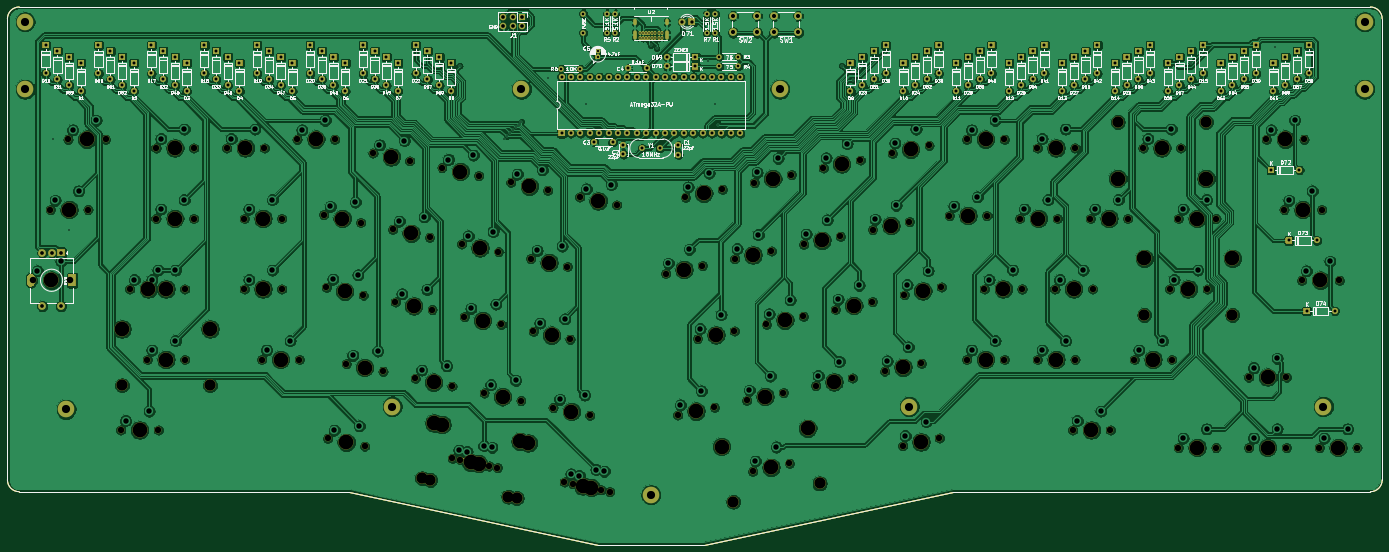
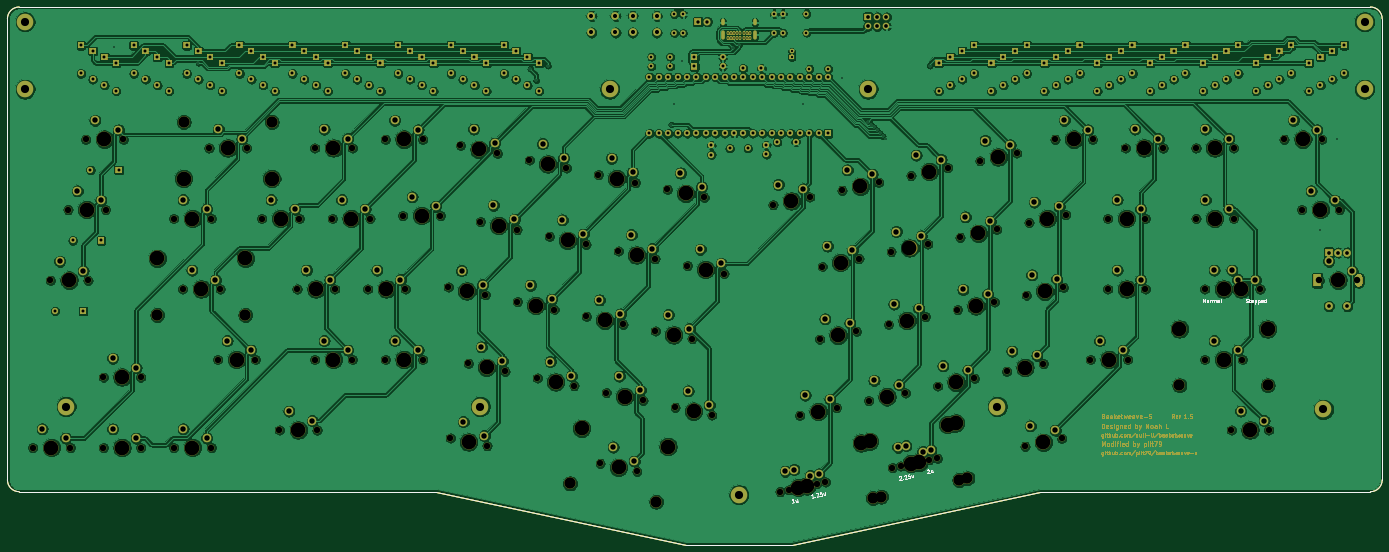
Circuit board: 10 layer files. Board 371.5 x 145.3 mm.
- bottom_copper: basketweave-B_Cu.gbr (1046854 bytes)
- bottom_mask: basketweave-B_Mask.gbr (135912 bytes)
- paste: basketweave-B_Paste.gbr (1275 bytes)
- bottom_silk: basketweave-B_SilkS.gbr (8863 bytes)
- outline: basketweave-Edge_Cuts.gbr (1248 bytes)
- top_copper: basketweave-F_Cu.gbr (1182592 bytes)
- top_mask: basketweave-F_Mask.gbr (64510 bytes)
- paste: basketweave-F_Paste.gbr (1275 bytes)
- top_silk: basketweave-F_SilkS.gbr (146151 bytes)
- drill: basketweave.drl (11399 bytes)

=== bottom_copper: basketweave-B_Cu.gbr (1046854 bytes, source omitted) ===
=== bottom_mask: basketweave-B_Mask.gbr (135912 bytes, source omitted) ===
=== paste: basketweave-B_Paste.gbr ===
%TF.GenerationSoftware,KiCad,Pcbnew,5.1.7-a382d34a8~88~ubuntu20.04.1*%
%TF.CreationDate,2021-02-22T02:05:46+01:00*%
%TF.ProjectId,basketweave,6261736b-6574-4776-9561-76652e6b6963,rev?*%
%TF.SameCoordinates,Original*%
%TF.FileFunction,Paste,Bot*%
%TF.FilePolarity,Positive*%
%FSLAX46Y46*%
G04 Gerber Fmt 4.6, Leading zero omitted, Abs format (unit mm)*
G04 Created by KiCad (PCBNEW 5.1.7-a382d34a8~88~ubuntu20.04.1) date 2021-02-22 02:05:46*
%MOMM*%
%LPD*%
G01*
G04 APERTURE LIST*
%TA.AperFunction,Profile*%
%ADD10C,0.050000*%
%TD*%
G04 APERTURE END LIST*
D10*
X25400000Y-83343750D02*
G75*
G02*
X28575000Y-80168750I3175000J0D01*
G01*
X184943750Y-225425000D02*
X213518750Y-225425000D01*
X28575000Y-211137500D02*
G75*
G02*
X25400000Y-207962500I0J3175000D01*
G01*
X396875000Y-207962500D02*
G75*
G02*
X393700000Y-211137500I-3175000J0D01*
G01*
X393700000Y-80168750D02*
G75*
G02*
X396875000Y-83343750I0J-3175000D01*
G01*
X280987500Y-211137500D02*
X213518750Y-225425000D01*
X393700000Y-211137500D02*
X280987500Y-211137500D01*
X117824250Y-211137500D02*
X184943750Y-225425000D01*
X28575000Y-211137500D02*
X117824250Y-211137500D01*
X396875000Y-83343750D02*
X396875000Y-207962500D01*
X28575000Y-80168750D02*
X393700000Y-80168750D01*
X25400000Y-83343750D02*
X25400000Y-207962500D01*
M02*

=== bottom_silk: basketweave-B_SilkS.gbr (8863 bytes, source omitted) ===
=== outline: basketweave-Edge_Cuts.gbr ===
%TF.GenerationSoftware,KiCad,Pcbnew,5.1.7-a382d34a8~88~ubuntu20.04.1*%
%TF.CreationDate,2021-02-22T02:05:46+01:00*%
%TF.ProjectId,basketweave,6261736b-6574-4776-9561-76652e6b6963,rev?*%
%TF.SameCoordinates,Original*%
%TF.FileFunction,Profile,NP*%
%FSLAX46Y46*%
G04 Gerber Fmt 4.6, Leading zero omitted, Abs format (unit mm)*
G04 Created by KiCad (PCBNEW 5.1.7-a382d34a8~88~ubuntu20.04.1) date 2021-02-22 02:05:46*
%MOMM*%
%LPD*%
G01*
G04 APERTURE LIST*
%TA.AperFunction,Profile*%
%ADD10C,0.050000*%
%TD*%
G04 APERTURE END LIST*
D10*
X25400000Y-83343750D02*
G75*
G02*
X28575000Y-80168750I3175000J0D01*
G01*
X184943750Y-225425000D02*
X213518750Y-225425000D01*
X28575000Y-211137500D02*
G75*
G02*
X25400000Y-207962500I0J3175000D01*
G01*
X396875000Y-207962500D02*
G75*
G02*
X393700000Y-211137500I-3175000J0D01*
G01*
X393700000Y-80168750D02*
G75*
G02*
X396875000Y-83343750I0J-3175000D01*
G01*
X280987500Y-211137500D02*
X213518750Y-225425000D01*
X393700000Y-211137500D02*
X280987500Y-211137500D01*
X117824250Y-211137500D02*
X184943750Y-225425000D01*
X28575000Y-211137500D02*
X117824250Y-211137500D01*
X396875000Y-83343750D02*
X396875000Y-207962500D01*
X28575000Y-80168750D02*
X393700000Y-80168750D01*
X25400000Y-83343750D02*
X25400000Y-207962500D01*
M02*

=== top_copper: basketweave-F_Cu.gbr (1182592 bytes, source omitted) ===
=== top_mask: basketweave-F_Mask.gbr (64510 bytes, source omitted) ===
=== paste: basketweave-F_Paste.gbr ===
%TF.GenerationSoftware,KiCad,Pcbnew,5.1.7-a382d34a8~88~ubuntu20.04.1*%
%TF.CreationDate,2021-02-22T02:05:46+01:00*%
%TF.ProjectId,basketweave,6261736b-6574-4776-9561-76652e6b6963,rev?*%
%TF.SameCoordinates,Original*%
%TF.FileFunction,Paste,Top*%
%TF.FilePolarity,Positive*%
%FSLAX46Y46*%
G04 Gerber Fmt 4.6, Leading zero omitted, Abs format (unit mm)*
G04 Created by KiCad (PCBNEW 5.1.7-a382d34a8~88~ubuntu20.04.1) date 2021-02-22 02:05:46*
%MOMM*%
%LPD*%
G01*
G04 APERTURE LIST*
%TA.AperFunction,Profile*%
%ADD10C,0.050000*%
%TD*%
G04 APERTURE END LIST*
D10*
X25400000Y-83343750D02*
G75*
G02*
X28575000Y-80168750I3175000J0D01*
G01*
X184943750Y-225425000D02*
X213518750Y-225425000D01*
X28575000Y-211137500D02*
G75*
G02*
X25400000Y-207962500I0J3175000D01*
G01*
X396875000Y-207962500D02*
G75*
G02*
X393700000Y-211137500I-3175000J0D01*
G01*
X393700000Y-80168750D02*
G75*
G02*
X396875000Y-83343750I0J-3175000D01*
G01*
X280987500Y-211137500D02*
X213518750Y-225425000D01*
X393700000Y-211137500D02*
X280987500Y-211137500D01*
X117824250Y-211137500D02*
X184943750Y-225425000D01*
X28575000Y-211137500D02*
X117824250Y-211137500D01*
X396875000Y-83343750D02*
X396875000Y-207962500D01*
X28575000Y-80168750D02*
X393700000Y-80168750D01*
X25400000Y-83343750D02*
X25400000Y-207962500D01*
M02*

=== top_silk: basketweave-F_SilkS.gbr (146151 bytes, source omitted) ===
=== drill: basketweave.drl (11399 bytes, source omitted) ===
